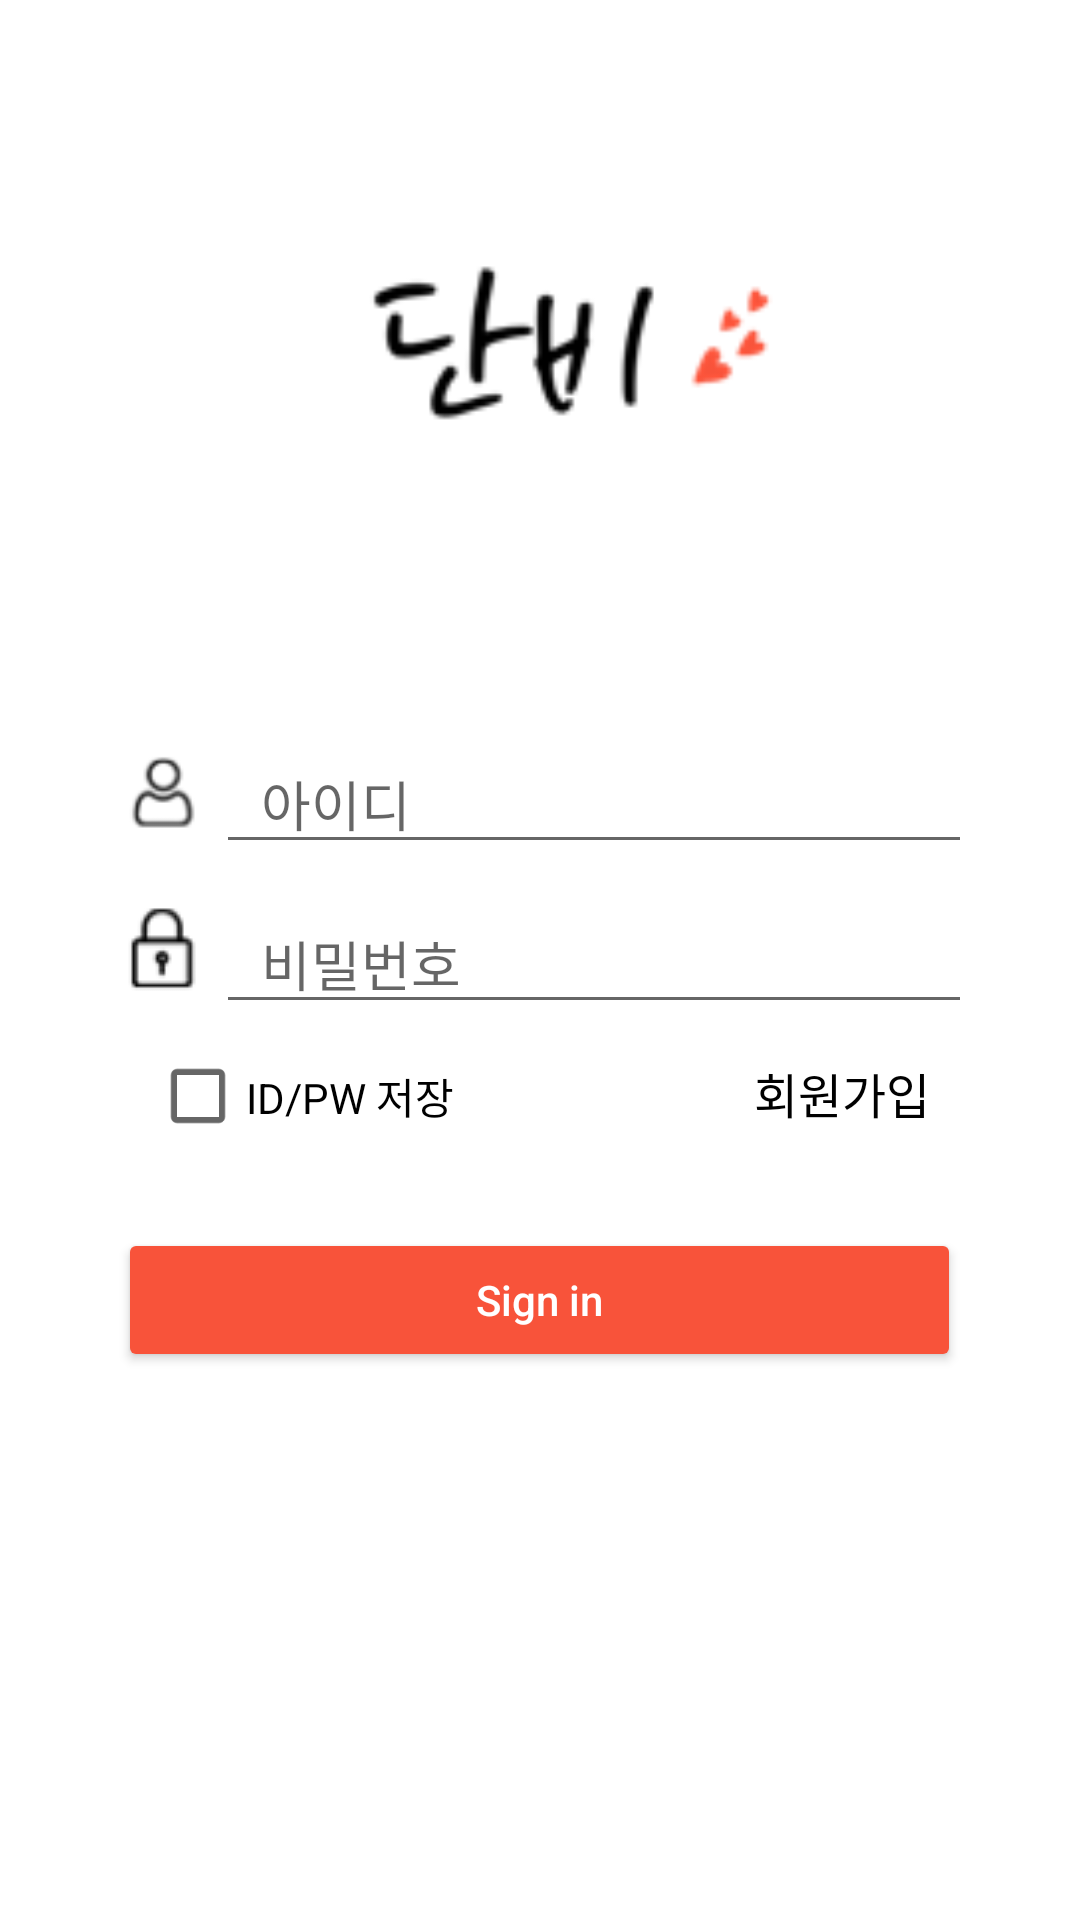

Reconstruct the res/layout file that produces this screen, plus the resources it refers to.
<!-- AndroidManifest.xml: application theme Theme.Danbidemo1 -->
<!-- res/layout/activity_login.xml -->
<?xml version="1.0" encoding="utf-8"?>
<LinearLayout xmlns:android="http://schemas.android.com/apk/res/android"
    xmlns:app="http://schemas.android.com/apk/res-auto"
    xmlns:tools="http://schemas.android.com/tools"
    android:id="@+id/container"
    android:layout_width="match_parent"
    android:layout_height="match_parent"
    android:layout_gravity="center"
    android:orientation="vertical"
    android:paddingLeft="@dimen/activity_horizontal_margin"
    android:paddingTop="@dimen/activity_vertical_margin"
    android:paddingRight="@dimen/activity_horizontal_margin"
    android:paddingBottom="@dimen/activity_vertical_margin"
    tools:context=".ui.login.LoginActivity">

    <ImageView
        android:id="@+id/mainlogo_img"
        android:layout_width="197dp"
        android:layout_height="wrap_content"
        android:layout_gravity="center"
        android:layout_marginTop="10dp"
        android:layout_weight="20"
        app:srcCompat="@drawable/danbi_logo" />

    <LinearLayout
        android:layout_width="wrap_content"
        android:layout_height="wrap_content"
        android:layout_gravity="center"
        android:layout_weight="30"
        android:orientation="vertical">

        <LinearLayout
            android:layout_width="wrap_content"
            android:layout_height="wrap_content"
            android:layout_gravity="center"
            android:layout_marginTop="30dp"
            android:gravity="clip_horizontal|center_horizontal"
            android:orientation="horizontal">

            <ImageView
                android:id="@+id/imageView10"
                android:layout_width="36dp"
                android:layout_height="wrap_content"
                app:srcCompat="@drawable/id_img" />

            <EditText
                android:id="@+id/username_edittext"
                android:layout_width="wrap_content"
                android:layout_height="wrap_content"
                android:layout_gravity="center"
                android:ems="12"
                android:hint="아이디"
                android:inputType="textEmailAddress"
                android:paddingStart="15dp" />

        </LinearLayout>

        <LinearLayout
            android:layout_width="wrap_content"
            android:layout_height="wrap_content"
            android:layout_gravity="center"
            android:layout_marginTop="10dp"
            android:gravity="clip_horizontal|center_horizontal"
            android:orientation="horizontal">

            <ImageView
                android:id="@+id/imageView11"
                android:layout_width="36dp"
                android:layout_height="wrap_content"
                android:layout_weight="1"
                app:srcCompat="@drawable/pw_img" />

            <EditText
                android:id="@+id/password_edittext"
                android:layout_width="wrap_content"
                android:layout_height="wrap_content"
                android:ems="12"
                android:hint="비밀번호"
                android:inputType="textPassword"
                android:paddingStart="15dp" />

        </LinearLayout>

        <LinearLayout
            android:layout_width="wrap_content"
            android:layout_height="wrap_content"
            android:layout_gravity="center"
            android:orientation="horizontal">

            <CheckBox
                android:id="@+id/saveidpw_checkbox"
                android:layout_width="wrap_content"
                android:layout_height="wrap_content"
                android:layout_marginEnd="50dp"
                android:text="ID/PW 저장" />

            <TextView
                android:id="@+id/register_button"
                android:layout_width="wrap_content"
                android:layout_height="wrap_content"
                android:layout_marginStart="50dp"
                android:text="회원가입"
                android:textColor="#000000"
                android:textSize="16sp" />

        </LinearLayout>

        <Button
            android:id="@+id/login_button"
            android:layout_width="281dp"
            android:layout_height="wrap_content"
            android:layout_gravity="center"
            android:layout_marginTop="20dp"
            android:layout_weight="0"
            android:backgroundTint="#F8533A"
            android:text="Sign in"
            android:textAllCaps="false"
            android:textColor="#FFFFFF" />
    </LinearLayout>

</LinearLayout>
<!-- resources referenced by this layout -->
<resources>
  <!-- drawable danbi_logo: png bitmap (drawable, 3173 bytes) -->
  <!-- drawable id_img: png bitmap (drawable, 1078 bytes) -->
  <!-- drawable pw_img: png bitmap (drawable, 864 bytes) -->
  <style name="Theme.Danbidemo1" parent="Theme.MaterialComponents.DayNight.DarkActionBar">
          
          <item name="colorPrimary">@color/white</item>
          <item name="colorPrimaryVariant">@color/teal_200</item>
          <item name="colorOnPrimary">@color/white</item>
          
          <item name="colorSecondary">@color/teal_200</item>
          <item name="colorSecondaryVariant">@color/teal_700</item>
          <item name="colorOnSecondary">@color/black</item>
          
          <item name="android:statusBarColor" tools:targetApi="l">?attr/colorPrimaryVariant</item>
          
  
      </style>
  <!-- not gathered from this repository: default colours our renderer supplied (Android Studio template values) -->
  <color name="teal_200">#FF03DAC5</color>
  <color name="teal_700">#FF018786</color>
  <color name="black">#FF000000</color>
  <color name="white">#FFFFFFFF</color>
</resources>
